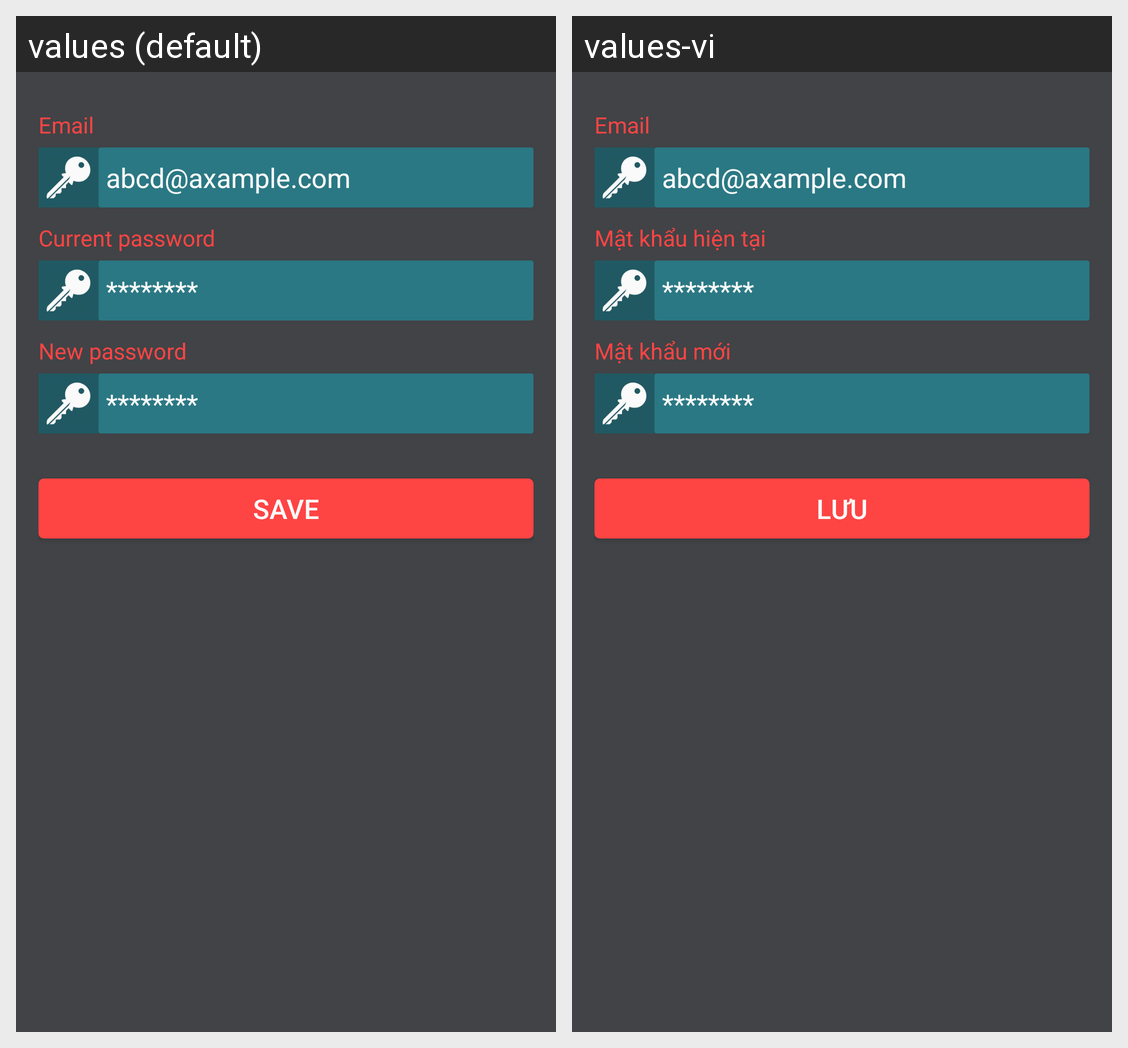

This grid shows one Android layout under two languages. Give, for every string resource on the screen, its name, the default text and each shown locale's text.
Android screen res/layout/dialog_change_password.xml rendered under 2 locales, left to right: values (default), values-vi. Device: Nexus 5 (rendered at 1080×1920; each locale shown at half size, 540×960, under a caption strip naming it); theme EQuizTheme.
Strings drawn on this screen, with the default value and each locale's value (text and hints the layout hard-codes, and strings that could not be matched under every locale, appear in the picture but are not listed):

text_email
  values: Email
  values-vi: Email

text_current_password
  values: Current password
  values-vi: Mật khẩu hiện tại

text_new_password
  values: New password
  values-vi: Mật khẩu mới

text_save
  values: Save
  values-vi: Lưu
